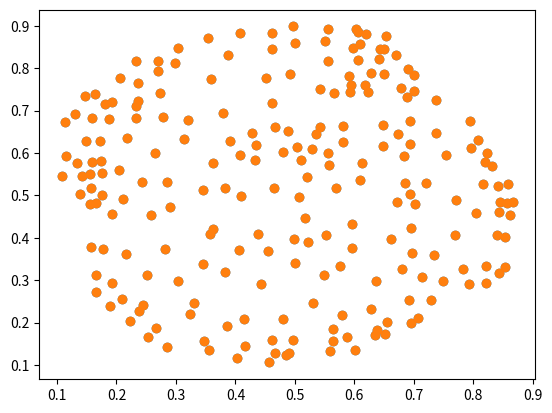

Recreate this plot in Python.
import numpy as np
import matplotlib.pyplot as plt


def closest_node(data, t, map):
    m_rows = len(map)
    m_cols = len(map[0])
    vec = data[t]
    min =1.7976931348623158E+308
    x = 0
    y = 0
    for i in range(m_rows):
        for j in range(m_cols):
            dist = euc_dist(vec, map[i][j])
            if dist < min:
                min = dist
                x = i
                y = j
    return x, y


def euc_dist(v1, v2):
    sum = 0
    for i in range(len(v1)):
        sum = sum+pow((v1[i]-v2[i]),2)
    res = np.sqrt(sum)
    return res


def man_dist(n1_x, n1_y, n2_x, n2_y):
    return abs(n1_x - n2_x) + abs(n1_y - n2_y)


def som(data: np.array, max_iter: int, learning_rate: float, rows: int, cols: int, features: int):
    if max_iter > len(data):
        print("number of iteration is bigger then the data size")
        return
    range_max = rows+cols
    map = np.random.rand(rows, cols, features)
    for iter in range(max_iter):
        bmu_row, bmu_col = closest_node(data, iter, map)

        pct_left = 1.0 - ((iter * 1.0) / max_iter)
        curr_range = (int)(pct_left * range_max)
        curr_rate = pct_left * learning_rate

        for i in range(rows):
            for j in range(cols):
                if man_dist(bmu_row, bmu_col, i, j) < curr_range:
                    map[i][j] = map[i][j] + curr_rate * (data[iter] - map[i][j])

    return map


def plot_map(map):
    x = []
    y = []
    for rows in range(len(map)):
        for cols in range(len(map[0])):
            x.append(map[rows][cols][0])
            y.append(map[rows][cols][1])

    plt.scatter(x, y)
    plt.show()


if __name__ == '__main__':
    # prepare the data
    size = 1000
    data = []
    for i in range(size):
        d = np.array(np.random.uniform(0, 1, 2))
        data.append(d)
    print(data)
    map = som(data, 500, 0.5, 15, 15, 2)
    plot_map(map)

    # change data
    for i in range(size):
        if data[i].any() < 0.69420:
            data[i][0] = 0
            data[i][1] = 0
    print(data)
    map = som(data, 500, 0.5, 15, 15, 2)
    plot_map(map)
